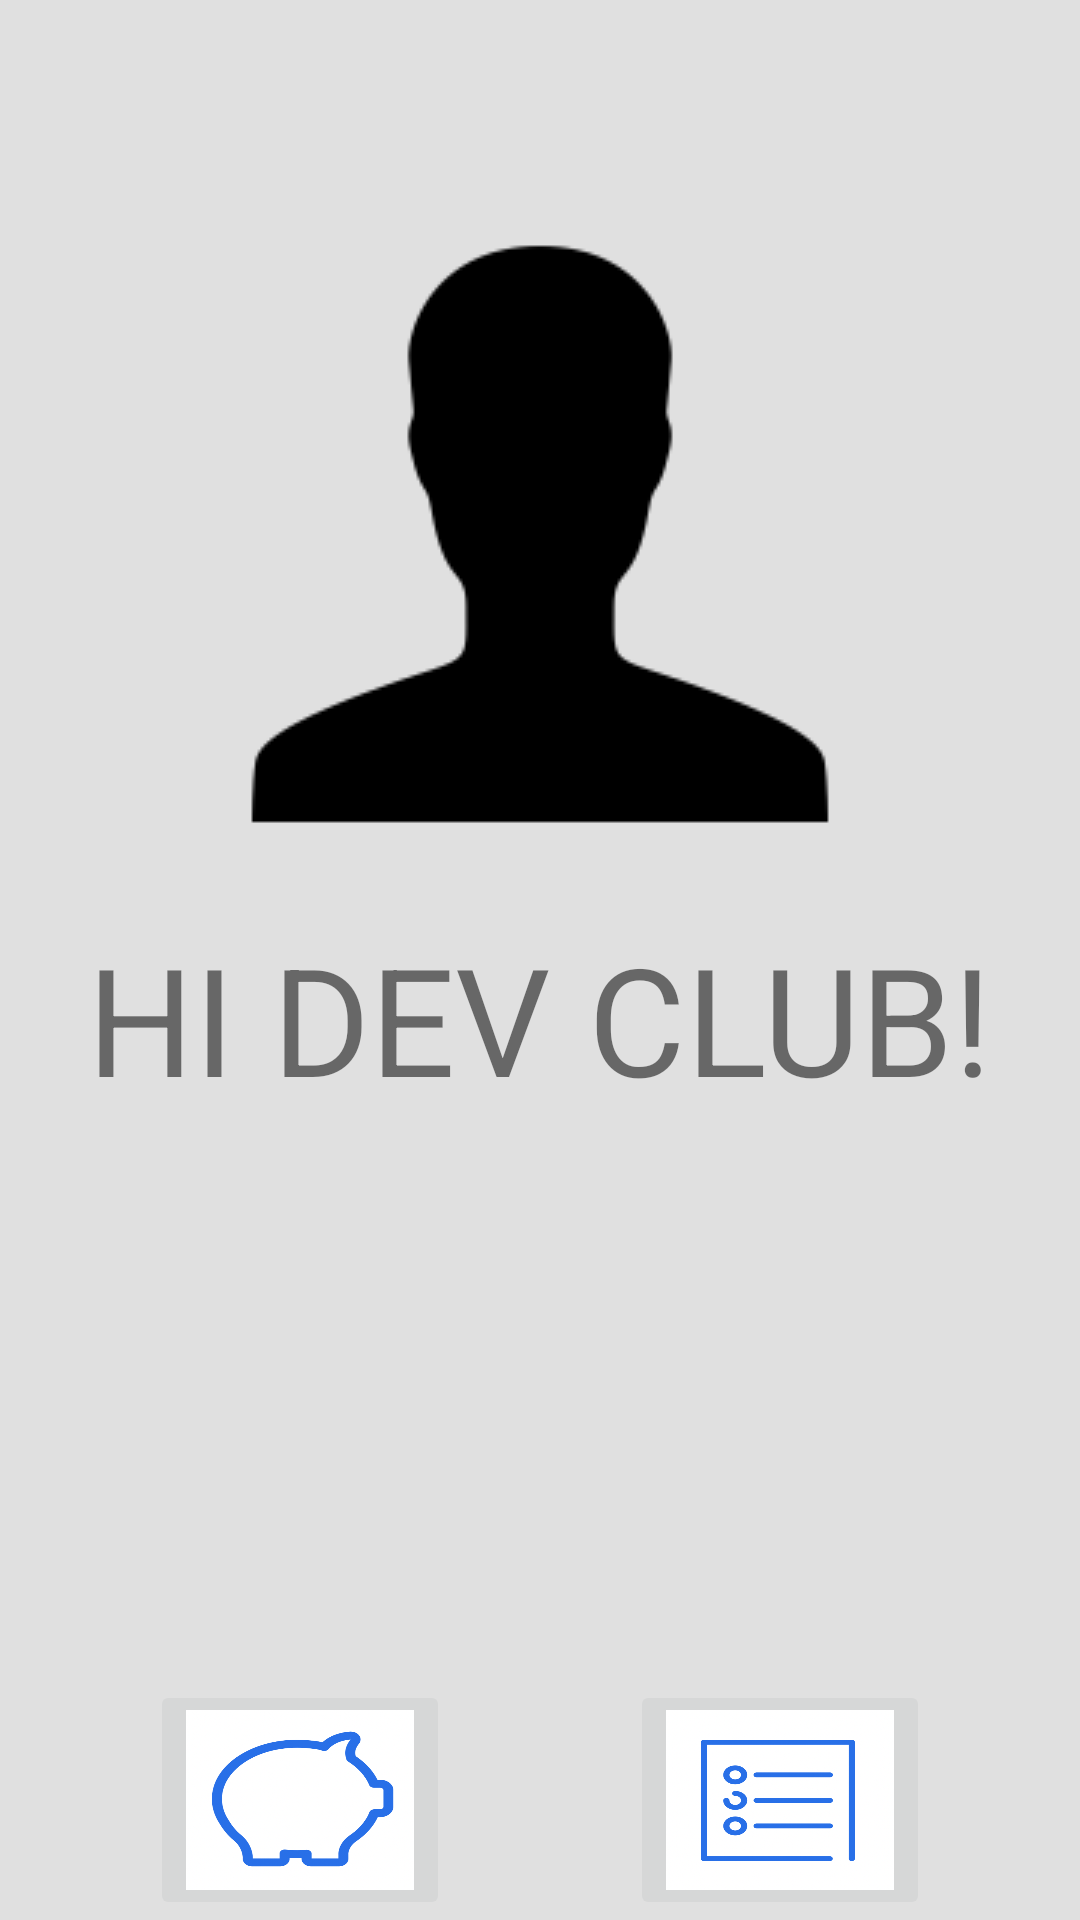

Here is an Android app screen rendered from its layout file. Give the layout XML and the strings, colors and styles it references.
<!-- AndroidManifest.xml: application theme AppTheme -->
<!-- res/layout/activity_home.xml -->
<?xml version="1.0" encoding="utf-8"?>
<RelativeLayout xmlns:android="http://schemas.android.com/apk/res/android"
    xmlns:app="http://schemas.android.com/apk/res-auto"
    xmlns:tools="http://schemas.android.com/tools"
    android:layout_width="match_parent"
    android:layout_height="match_parent"
    tools:context=".Home"
    android:background="#E0E0E0">
    <TextView
        android:id="@+id/hi"
        android:layout_width="wrap_content"
        android:layout_height="wrap_content"
      android:layout_below="@+id/image"
        android:text="HI DEV CLUB!"
        android:layout_centerHorizontal="true"
        android:textSize="50dp"/>
    <TextView
        android:id="@+id/empty"
        android:layout_width="50dp"
        android:layout_height="wrap_content"
        android:layout_alignParentBottom="true"
        android:layout_centerHorizontal="true"/>


    <ImageButton
        android:id="@+id/Dues"
        android:onClick="Dues"
        android:layout_height="80dp"
        android:layout_width="100dp"
        android:layout_alignParentBottom="true"
        android:layout_alignParentLeft="true"
        android:layout_marginLeft="50dp"
        android:scaleType="fitXY"
        android:src="@drawable/piggy"
       />

    <ImageButton
        android:id="@+id/Menu"
                android:onClick="Menu"
     android:layout_height="80dp"
        android:layout_width="100dp"
        android:layout_alignParentBottom="true"
        android:layout_alignParentRight="true"
        android:layout_marginRight="50dp"
        android:scaleType="fitXY"
        android:src="@drawable/note"
        />
    <ImageView
        android:id="@+id/image"
        android:layout_width="wrap_content"
        android:layout_height="wrap_content"
        android:background="@drawable/userpic"
       android:layout_marginTop="50dp"
        android:layout_centerHorizontal="true"
        />
</RelativeLayout>
<!-- resources referenced by this layout -->
<resources>
  <!-- drawable note: png bitmap (drawable, 203904 bytes) -->
  <!-- drawable piggy: png bitmap (drawable, 220959 bytes) -->
  <!-- drawable userpic: png bitmap (drawable, 2914 bytes) -->
  <style name="AppTheme" parent="Theme.AppCompat.Light.DarkActionBar">
          
          <item name="colorPrimary">#303F9F</item>
          <item name="colorPrimaryDark">#303F9F</item>
          <item name="colorAccent">#303F9F</item>
      </style>
</resources>
